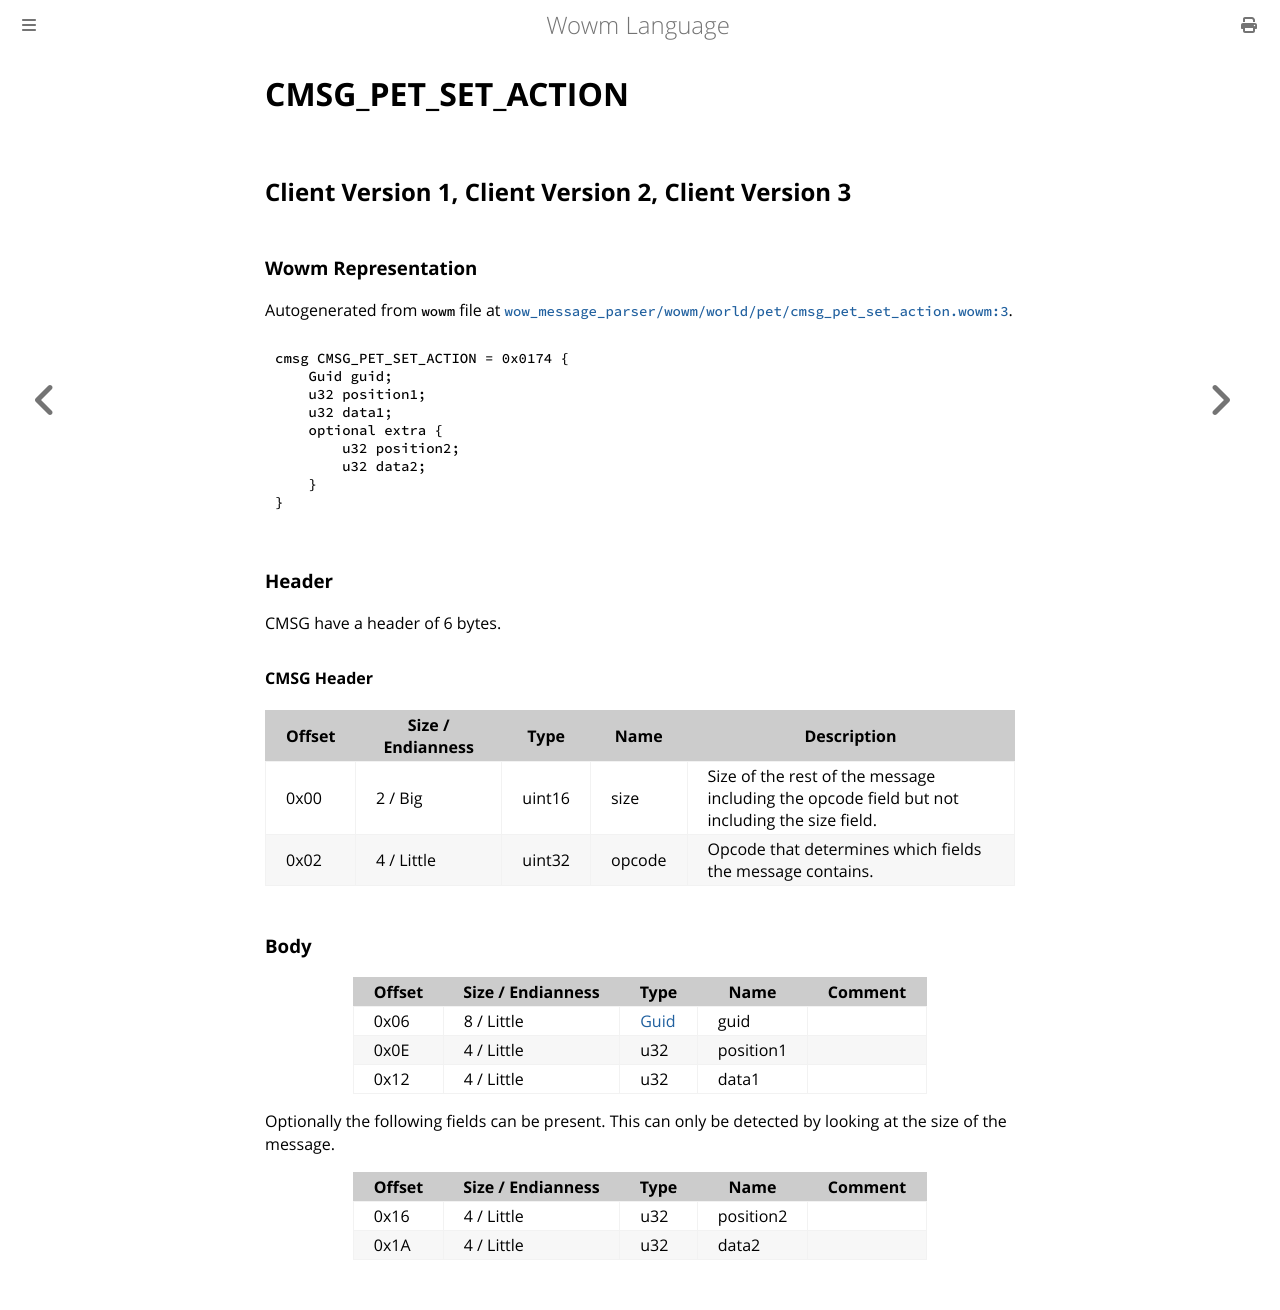

repository: gtker/wow_messages · page: docs/cmsg_pet_set_action.html · generator: mdbook

# CMSG_PET_SET_ACTION

## Client Version 1, Client Version 2, Client Version 3

### Wowm Representation

Autogenerated from `wowm` file at [`wow_message_parser/wowm/world/pet/cmsg_pet_set_action.wowm:3`](https://github.com/gtker/wow_messages/tree/main/wow_message_parser/wowm/world/pet/cmsg_pet_set_action.wowm#L3).
```rust,ignore
cmsg CMSG_PET_SET_ACTION = 0x0174 {
    Guid guid;
    u32 position1;
    u32 data1;
    optional extra {
        u32 position2;
        u32 data2;
    }
}
```
### Header

CMSG have a header of 6 bytes.

#### CMSG Header

| Offset | Size / Endianness | Type   | Name   | Description |
| ------ | ----------------- | ------ | ------ | ----------- |
| 0x00   | 2 / Big           | uint16 | size   | Size of the rest of the message including the opcode field but not including the size field.|
| 0x02   | 4 / Little        | uint32 | opcode | Opcode that determines which fields the message contains.|

### Body

| Offset | Size / Endianness | Type | Name | Comment |
| ------ | ----------------- | ---- | ---- | ------- |
| 0x06 | 8 / Little | [Guid](../types/packed-guid.md) | guid |  |
| 0x0E | 4 / Little | u32 | position1 |  |
| 0x12 | 4 / Little | u32 | data1 |  |

Optionally the following fields can be present. This can only be detected by looking at the size of the message.

| Offset | Size / Endianness | Type | Name | Comment |
| ------ | ----------------- | ---- | ---- | ------- |
| 0x16 | 4 / Little | u32 | position2 |  |
| 0x1A | 4 / Little | u32 | data2 |  |
